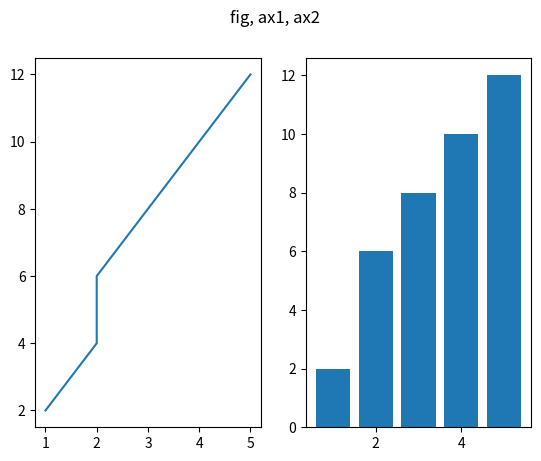

Python code for this plot:

import matplotlib.pyplot as plt

#create data
x = [1, 2, 2, 3, 4, 5 ]
y = [2, 4, 6, 8, 10, 12]

fig, (ax1, ax2) = plt.subplots(1,2)

ax1.plot(x,y)
ax2.bar(x,y)

fig.suptitle('fig, ax1, ax2')

plt.show()
